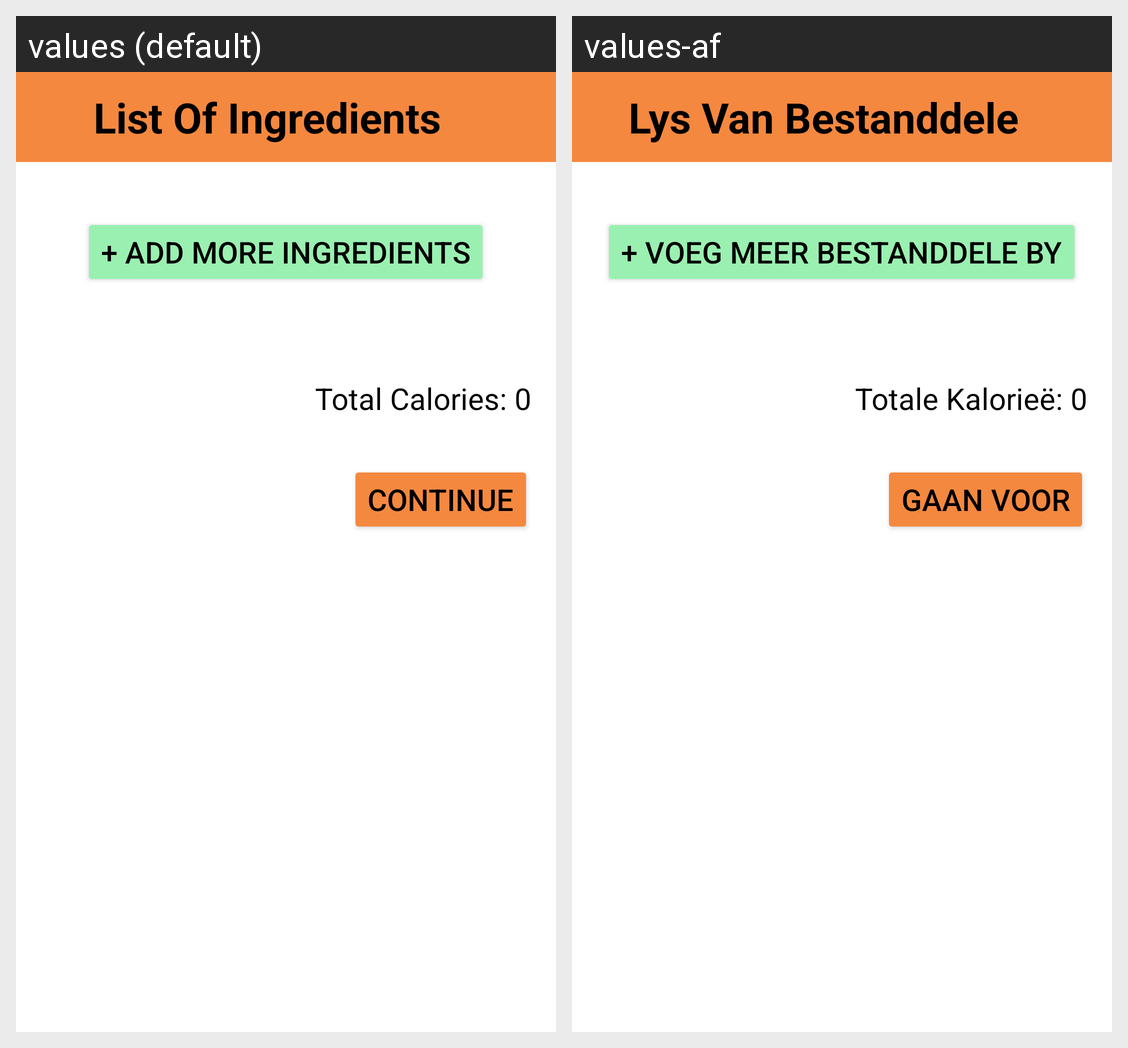

Translations of the strings shown on this Android screen, per locale in the grid:
Android screen res/layout/activity_list_of_ingredients.xml rendered under 2 locales, left to right: values (default), values-af. Device: Nexus 5 (rendered at 1080×1920; each locale shown at half size, 540×960, under a caption strip naming it); theme splash_screen.
Strings drawn on this screen, with the default value and each locale's value (text and hints the layout hard-codes, and strings that could not be matched under every locale, appear in the picture but are not listed):

list_of_ingredients
  values: List Of Ingredients
  values-af: Lys Van Bestanddele

add_more_ingredients
  values: + Add More Ingredients
  values-af: + Voeg Meer Bestanddele By

total_calories_0
  values: Total Calories: 0
  values-af: Totale Kalorieë: 0

continue_1
  values: Continue
  values-af: Gaan voor
